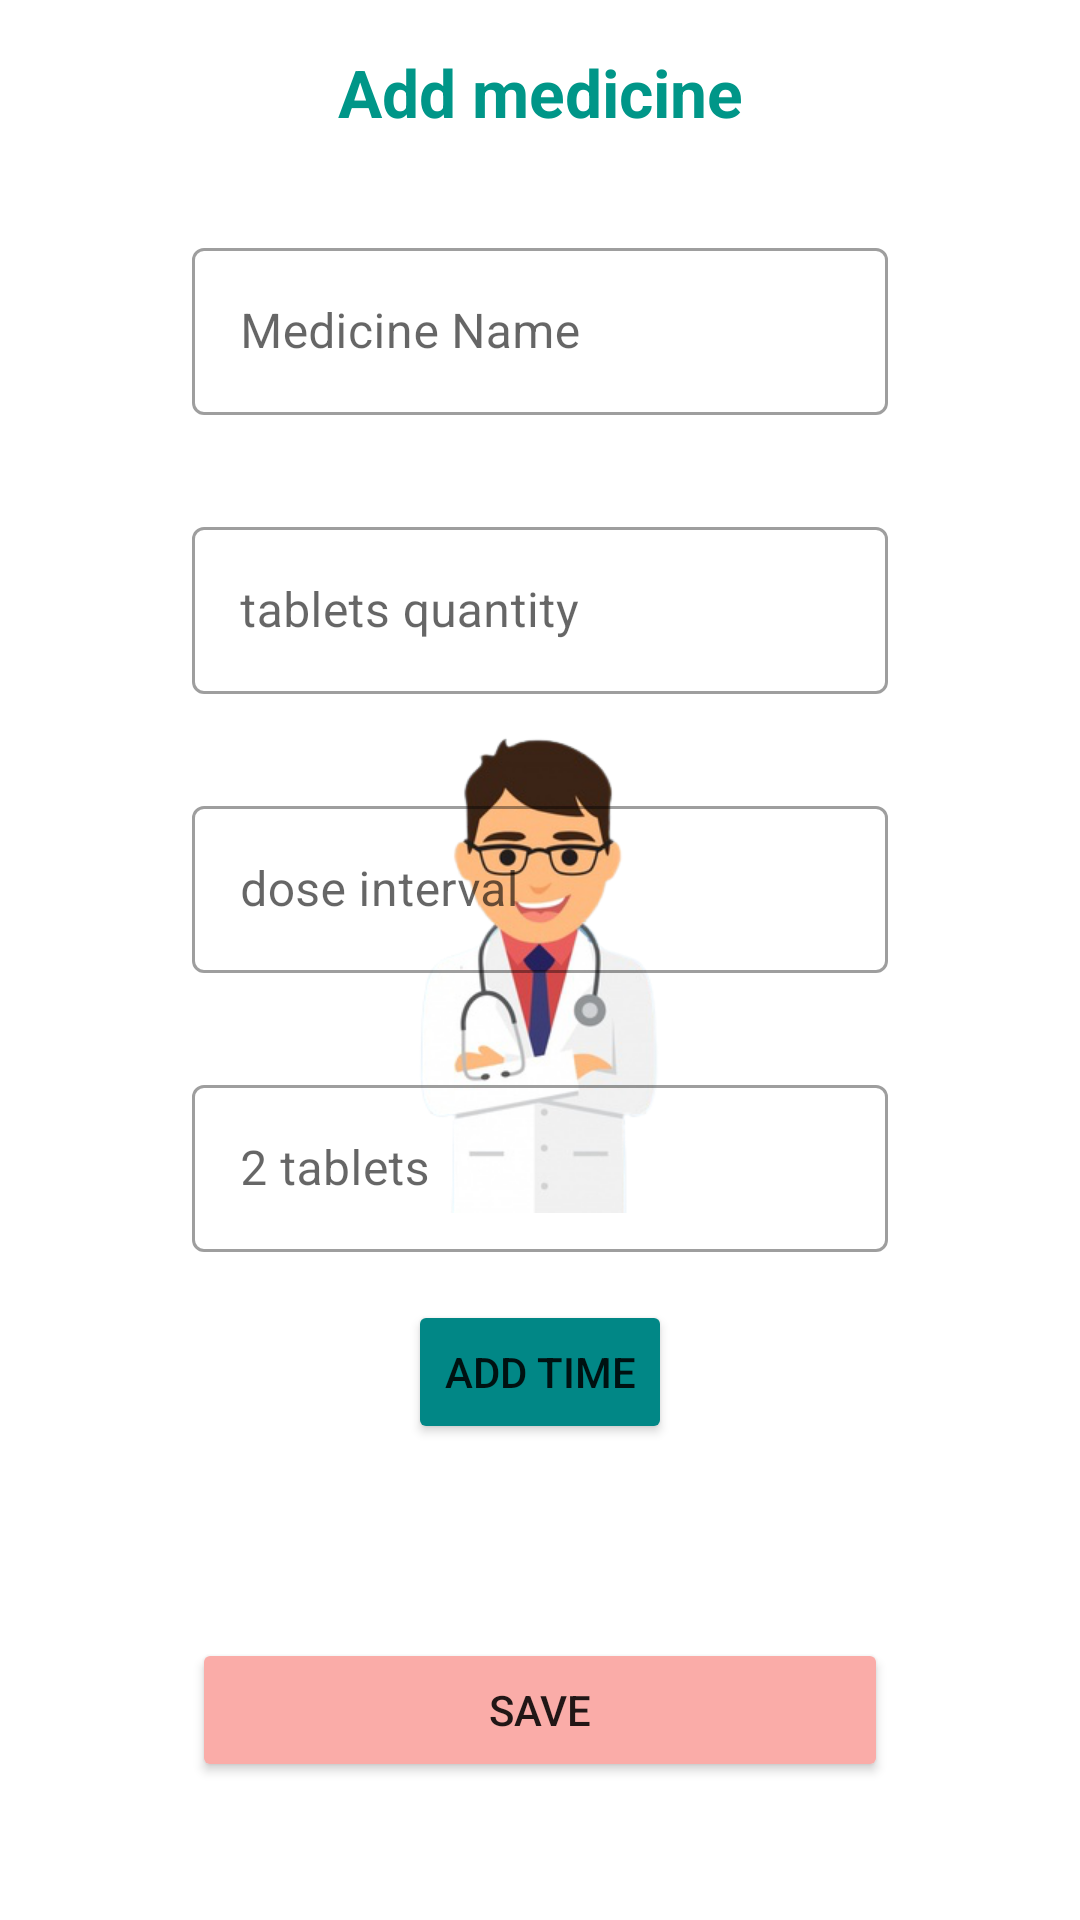

Android layout source for this screen:
<!-- AndroidManifest.xml: application theme SplashScreenTheme -->
<!-- res/layout/fragment_add_medicine.xml -->
<?xml version="1.0" encoding="utf-8"?>
<androidx.constraintlayout.widget.ConstraintLayout xmlns:android="http://schemas.android.com/apk/res/android"
    android:layout_width="match_parent"
    android:layout_height="match_parent"
    xmlns:app="http://schemas.android.com/apk/res-auto"
    xmlns:tools="http://schemas.android.com/tools"
    tools:context=".medicine.MedicineAddFragment">

    <TextView
        android:id="@+id/textView"
        android:layout_width="wrap_content"
        android:layout_height="wrap_content"
        android:layout_marginTop="16dp"
        android:text="Add medicine"
        android:textAppearance="@style/TextAppearance.AppCompat.Large"
        android:textColor="#009688"
        android:textStyle="bold"
        app:layout_constraintEnd_toEndOf="parent"
        app:layout_constraintStart_toStartOf="parent"
        app:layout_constraintTop_toTopOf="parent" />

    <com.google.android.material.textfield.TextInputLayout
        android:id="@+id/medicine_name"
        style="@style/Widget.MaterialComponents.TextInputLayout.OutlinedBox"
        android:layout_width="match_parent"
        android:layout_height="wrap_content"
        android:layout_marginStart="64dp"
        android:layout_marginTop="32dp"
        android:layout_marginEnd="64dp"
        android:hint="@string/medicine_name"
        app:endIconMode="clear_text"
        app:layout_constraintEnd_toEndOf="parent"
        app:layout_constraintHorizontal_bias="0.5"
        app:layout_constraintStart_toStartOf="parent"
        app:layout_constraintTop_toBottomOf="@+id/textView"
        app:startIconTintMode="screen">

        <com.google.android.material.textfield.TextInputEditText
            android:id="@+id/name"
            android:layout_width="match_parent"
            android:layout_height="wrap_content"
            android:inputType="text"
            />

    </com.google.android.material.textfield.TextInputLayout>

    <com.google.android.material.textfield.TextInputLayout
        android:id="@+id/medicine_tablets"
        style="@style/Widget.MaterialComponents.TextInputLayout.OutlinedBox"
        android:layout_width="match_parent"
        android:layout_height="wrap_content"
        android:layout_marginStart="64dp"
        android:layout_marginTop="32dp"
        android:layout_marginEnd="64dp"
        android:hint="tablets quantity"
        app:endIconMode="clear_text"
        app:layout_constraintEnd_toEndOf="parent"
        app:layout_constraintHorizontal_bias="0.5"
        app:layout_constraintStart_toStartOf="parent"
        app:layout_constraintTop_toBottomOf="@+id/medicine_name"
        app:startIconTintMode="screen">

        <com.google.android.material.textfield.TextInputEditText
            android:id="@+id/tablets"
            android:layout_width="match_parent"
            android:layout_height="wrap_content"
            android:inputType="number"
            />

    </com.google.android.material.textfield.TextInputLayout>

    <com.google.android.material.textfield.TextInputLayout
        android:id="@+id/doze_interval"
        style="@style/Widget.MaterialComponents.TextInputLayout.OutlinedBox"
        android:layout_width="match_parent"
        android:layout_height="wrap_content"
        android:layout_marginStart="64dp"
        android:layout_marginTop="32dp"
        android:layout_marginEnd="64dp"
        android:hint="dose interval"
        app:endIconMode="clear_text"
        app:layout_constraintEnd_toEndOf="parent"
        app:layout_constraintHorizontal_bias="0.5"
        app:layout_constraintStart_toStartOf="parent"
        app:layout_constraintTop_toBottomOf="@+id/medicine_tablets"
        app:startIconTintMode="screen">

        <com.google.android.material.textfield.TextInputEditText
            android:id="@+id/interval"
            android:layout_width="match_parent"
            android:layout_height="wrap_content"
            android:inputType="number"
            />

    </com.google.android.material.textfield.TextInputLayout>

    <com.google.android.material.textfield.TextInputLayout
        android:id="@+id/medicine_doze"
        style="@style/Widget.MaterialComponents.TextInputLayout.OutlinedBox"
        android:layout_width="match_parent"
        android:layout_height="wrap_content"
        android:layout_marginStart="64dp"
        android:layout_marginTop="32dp"
        android:layout_marginEnd="64dp"
        android:hint="2 tablets"
        app:endIconMode="clear_text"
        app:layout_constraintEnd_toEndOf="parent"
        app:layout_constraintHorizontal_bias="0.5"
        app:layout_constraintStart_toStartOf="parent"
        app:layout_constraintTop_toBottomOf="@+id/doze_interval"
        app:startIconTintMode="screen">

        <com.google.android.material.textfield.TextInputEditText
            android:id="@+id/doze"
            android:layout_width="match_parent"
            android:layout_height="wrap_content"
            android:inputType="number"
            />

    </com.google.android.material.textfield.TextInputLayout>

    <Button
        android:id="@+id/btnTime"
        android:layout_width="wrap_content"
        android:layout_height="wrap_content"
        android:layout_marginTop="16dp"
        android:text="Add Time"
        app:backgroundTint="@color/teal_700"
        app:cornerRadius="20dp"
        app:layout_constraintEnd_toEndOf="parent"
        app:layout_constraintStart_toStartOf="parent"
        app:layout_constraintTop_toBottomOf="@+id/medicine_doze" />

    <TextView
        android:id="@+id/doze_time"
        android:layout_width="wrap_content"
        android:layout_height="wrap_content"
        android:layout_marginTop="26dp"
        android:textSize="17sp"
        android:textColor="@color/black"
        app:layout_constraintEnd_toEndOf="parent"
        app:layout_constraintStart_toStartOf="parent"
        app:layout_constraintTop_toBottomOf="@+id/btnTime" />

    <Button
        android:id="@+id/btn_save"
        android:layout_width="0dp"
        android:layout_height="wrap_content"
        android:layout_marginStart="64dp"
        android:layout_marginLeft="64dp"
        android:layout_marginTop="16dp"
        android:layout_marginEnd="64dp"
        android:layout_marginRight="64dp"
        android:text="Save"
        app:backgroundTint="@color/main_purple"
        app:layout_constraintEnd_toEndOf="parent"
        app:layout_constraintStart_toStartOf="parent"
        app:layout_constraintTop_toBottomOf="@+id/doze_time" />

    <ProgressBar
        android:id="@+id/progressBar"
        style="?android:attr/progressBarStyle"
        android:layout_width="wrap_content"
        android:layout_height="wrap_content"
        android:layout_marginTop="8dp"
        android:layout_marginBottom="16dp"
        android:visibility="invisible"
        app:layout_constraintBottom_toBottomOf="parent"
        app:layout_constraintEnd_toEndOf="parent"
        app:layout_constraintStart_toStartOf="parent"
        app:layout_constraintTop_toBottomOf="@+id/btn_save" />


</androidx.constraintlayout.widget.ConstraintLayout>
<!-- resources referenced by this layout -->
<resources>
  <color name="black">#FF000000</color>
  <color name="main_purple">#faaca8</color>
  <color name="teal_700">#FF018786</color>
  <string name="medicine_name">Medicine Name</string>
  <style name="SplashScreenTheme" parent="Theme.MaterialComponents.DayNight.NoActionBar">
          <item name="colorSecondaryVariant">@color/teal_700</item>
          <item name="android:windowBackground">@drawable/splash_layout</item>
          <item name="android:statusBarColor" tools:targetApi="l">?attr/colorSecondaryVariant</item>
      </style>
  <!-- drawable splash_layout (drawable) -->
  <?xml version="1.0" encoding="utf-8"?>
  <layer-list xmlns:android="http://schemas.android.com/apk/res/android">
      <item android:drawable="@color/white"/>
          <item>
              <bitmap
                  android:gravity="center"
                 android:src="@drawable/splash_image"
  
                  />
          </item>
  </layer-list>
  <color name="white">#FFFFFFFF</color>
  <!-- drawable splash_image: png bitmap (drawable-xhdpi, 63413 bytes) -->
</resources>
